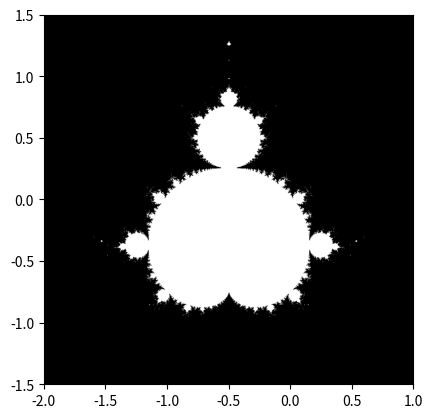

This figure's Python source:
import numpy as np
import matplotlib.pyplot as plt

plt.close('all')

def madelbrot(n=1000, N_max=50, threshold=50):
    """A function that takes n, N_max and threshold as input computes the madelbrot set."""
    # construct an n×n grid (2D array) of points (x, y) in range [−2, 1]×[−1.5, 1.5] (e.g., using numpy.meshgrid)
    # and corresponding complex values c = x + yi (note that the imaginary unit in Python is 1j);
    grid = np.meshgrid(np.linspace(-2, 1, n), np.linspace(-1.5, 1.5, n))

    #  corresponding complex values c = x + yi (note that the imaginary unit in Python is 1j);
    c = grid[0] + 1j * grid[1]

    # initialize the array z to have the same shape as c
    z = np.zeros(c.shape, dtype=complex)
    
    # caculate the Mandelbrot set using the formula z = z^2 + c
    # and store the result in the array z
    for i in range(N_max):
        z = z**2 + c
    #  form a 2-D boolean array mask indicating which points are in the set (i.e., |z| < threshoold);
    mask = np.abs(z) < threshold

    # plot the Mandelbrot set using matplotlib.pyplot.imshow
    plt.imshow(mask.T, extent=[-2, 1, -1.5 ,1.5])
    plt.gray()
    plt.show()
    plt.savefig('mandelbrot.png')
    return z



madelbrot(1000, 50, 50)
